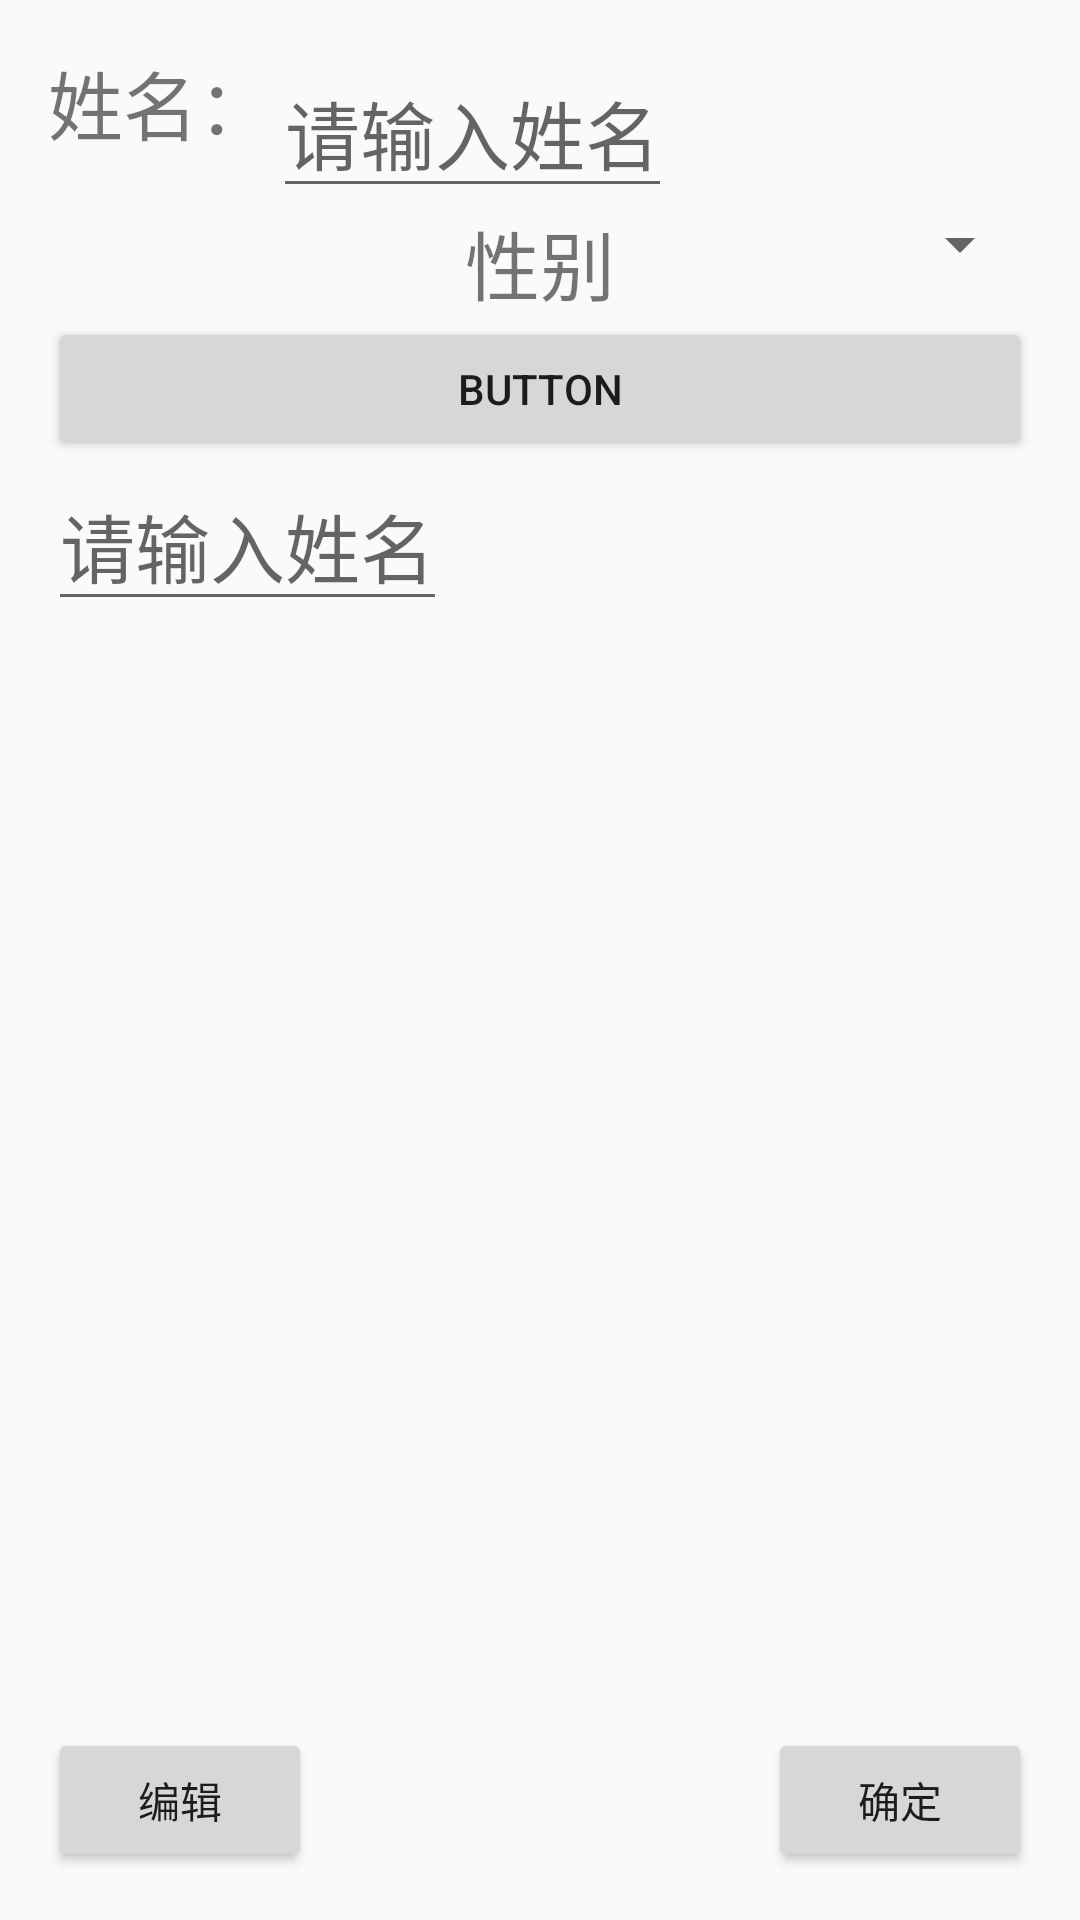

This screen was rendered from an Android layout file. Write that file and the resources it references.
<!-- AndroidManifest.xml: application theme AppTheme -->
<!-- res/layout/activity_administrator2.xml -->
<?xml version="1.0" encoding="utf-8"?>
<RelativeLayout xmlns:android="http://schemas.android.com/apk/res/android"
    xmlns:tools="http://schemas.android.com/tools"
    android:id="@+id/activity_main2"
    android:layout_width="match_parent"
    android:layout_height="match_parent"
    android:paddingBottom="@dimen/activity_vertical_margin"
    android:paddingLeft="@dimen/activity_horizontal_margin"
    android:paddingRight="@dimen/activity_horizontal_margin"
    android:paddingTop="@dimen/activity_vertical_margin"
    android:focusable="true"
    android:focusableInTouchMode="true"
    tools:context="com.example.jiaqi.filesmanagement.Administrator2">


    <Button
        android:text="Button"
        android:layout_width="fill_parent"
        android:layout_height="wrap_content"
        android:id="@+id/main2_button1"
        android:gravity="center"
        android:layout_below="@+id/main2_text2"
        android:layout_alignParentRight="true" />
    <TextView
        android:text="姓名："
        android:layout_width="wrap_content"
        android:layout_alignParentTop="true"
        android:layout_height="wrap_content"
        android:gravity="center"
        android:layout_alignParentLeft="true"
        android:textSize="25sp"
        android:id="@+id/main2_text3"
        />
    <EditText

        android:hint="请输入姓名"
        android:layout_width="wrap_content"
        android:layout_height="wrap_content"
        android:gravity="center"
        android:layout_alignParentTop="true"
        android:layout_toRightOf="@id/main2_text3"
        android:textSize="25sp"
        android:id="@+id/main2_text1" />
    <EditText

        android:hint="请输入姓名"
        android:layout_width="wrap_content"
        android:layout_height="wrap_content"
        android:gravity="center"
        android:textSize="25sp"
        android:layout_below="@+id/main2_button1"
        android:id="@+id/main2_text4" />


    <Spinner
        android:layout_width="match_parent"
        android:layout_height="wrap_content"
        android:layout_centerHorizontal="true"
        android:layout_below="@+id/main2_text1"
        android:id="@+id/spinner" />
    <TextView
        android:text="性别"
        android:layout_width="wrap_content"
        android:layout_height="wrap_content"
        android:id="@+id/main2_text2"
        android:gravity="center"
        android:textSize="25sp"
        android:layout_below="@+id/main2_text1"
        android:layout_centerHorizontal ="true" />
    <Button
        android:text="编辑"
        android:layout_width="wrap_content"
        android:layout_height="wrap_content"
        android:id="@+id/main2_button2"
        android:gravity="center"
        android:layout_alignParentLeft="true"
        android:layout_alignParentBottom="true" />
    <Button
        android:text="确定"
        android:layout_width="wrap_content"
        android:layout_height="wrap_content"
        android:id="@+id/main2_button3"
        android:layout_alignParentRight="true"
        android:gravity="center"
        android:layout_alignParentBottom="true" />



</RelativeLayout>
<!-- resources referenced by this layout -->
<resources>
  <dimen name="activity_horizontal_margin">16dp</dimen>
  <dimen name="activity_vertical_margin">16dp</dimen>
  <style name="AppTheme" parent="Theme.AppCompat.Light.DarkActionBar">
          
          <item name="colorPrimary">@color/colorPrimary</item>
          <item name="colorPrimaryDark">@color/colorPrimaryDark</item>
          <item name="colorAccent">@color/colorAccent</item>
      </style>
  <color name="colorPrimary">#3F51B5</color>
  <color name="colorPrimaryDark">#303F9F</color>
  <color name="colorAccent">#FF4081</color>
</resources>
